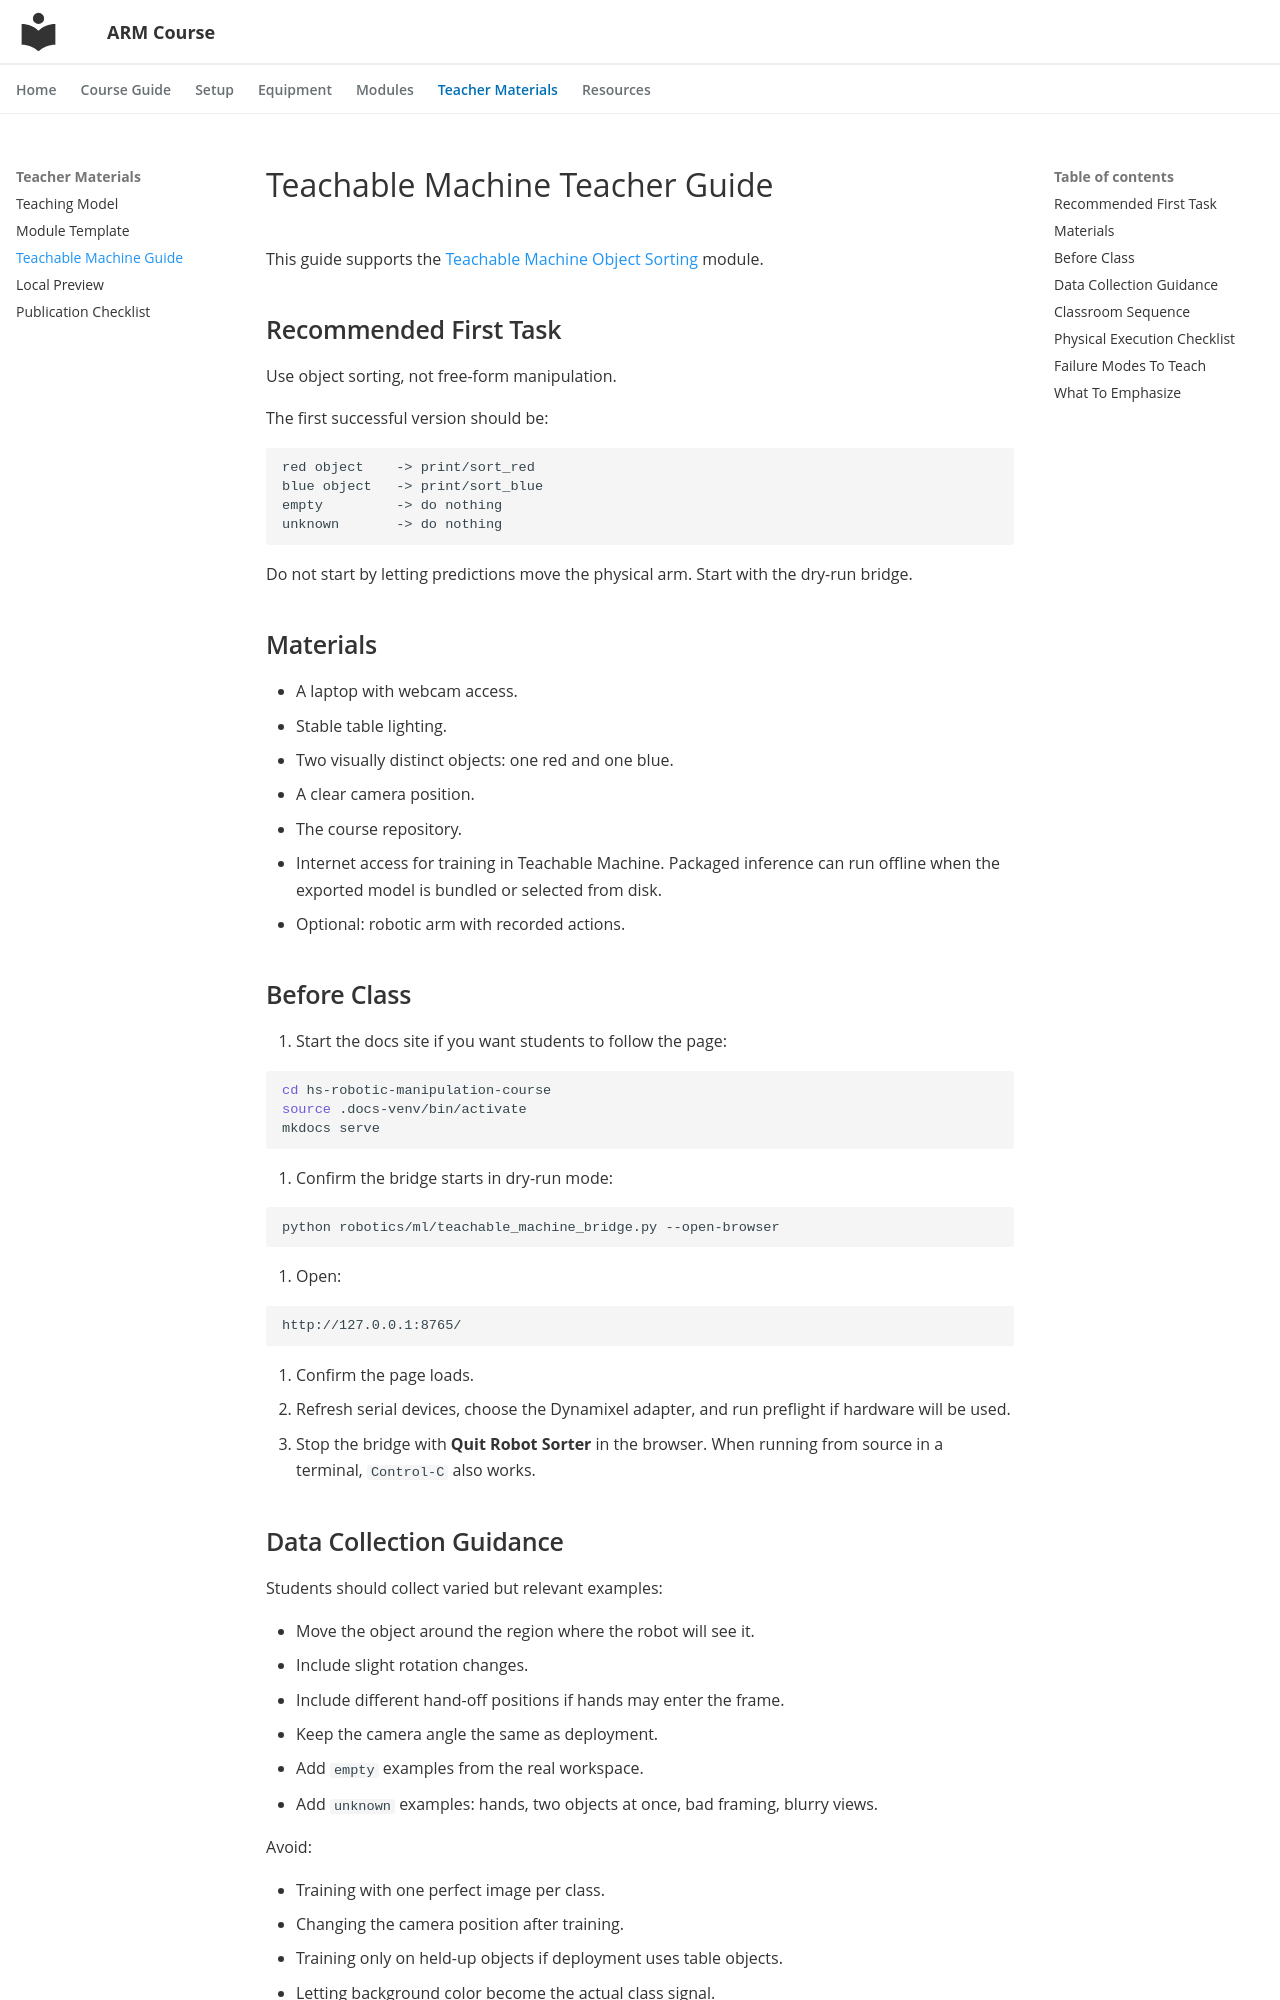

repository: ripl/hs-robotic-manipulation-course · page: teacher/teachable-machine-guide/index.html · generator: mkdocs

# Teachable Machine Teacher Guide

This guide supports the [Teachable Machine Object Sorting](../modules/robot-arm/teachable-machine-sorting.md) module.

## Recommended First Task

Use object sorting, not free-form manipulation.

The first successful version should be:

```text
red object    -> print/sort_red
blue object   -> print/sort_blue
empty         -> do nothing
unknown       -> do nothing
```

Do not start by letting predictions move the physical arm. Start with the dry-run bridge.

## Materials

- A laptop with webcam access.
- Stable table lighting.
- Two visually distinct objects: one red and one blue.
- A clear camera position.
- The course repository.
- Internet access for training in Teachable Machine. Packaged inference can run offline when the exported model is bundled or selected from disk.
- Optional: robotic arm with recorded actions.

## Before Class

1. Start the docs site if you want students to follow the page:

```bash
cd hs-robotic-manipulation-course
source .docs-venv/bin/activate
mkdocs serve
```

2. Confirm the bridge starts in dry-run mode:

```bash
python robotics/ml/teachable_machine_bridge.py --open-browser
```

3. Open:

```text
http://127.0.0.1:8765/
```

4. Confirm the page loads.
5. Refresh serial devices, choose the Dynamixel adapter, and run preflight if hardware will be used.
6. Stop the bridge with **Quit Robot Sorter** in the browser. When running from source in a terminal, `Control-C` also works.

## Data Collection Guidance

Students should collect varied but relevant examples:

- Move the object around the region where the robot will see it.
- Include slight rotation changes.
- Include different hand-off positions if hands may enter the frame.
- Keep the camera angle the same as deployment.
- Add `empty` examples from the real workspace.
- Add `unknown` examples: hands, two objects at once, bad framing, blurry views.

Avoid:

- Training with one perfect image per class.
- Changing the camera position after training.
- Training only on held-up objects if deployment uses table objects.
- Letting background color become the actual class signal.
